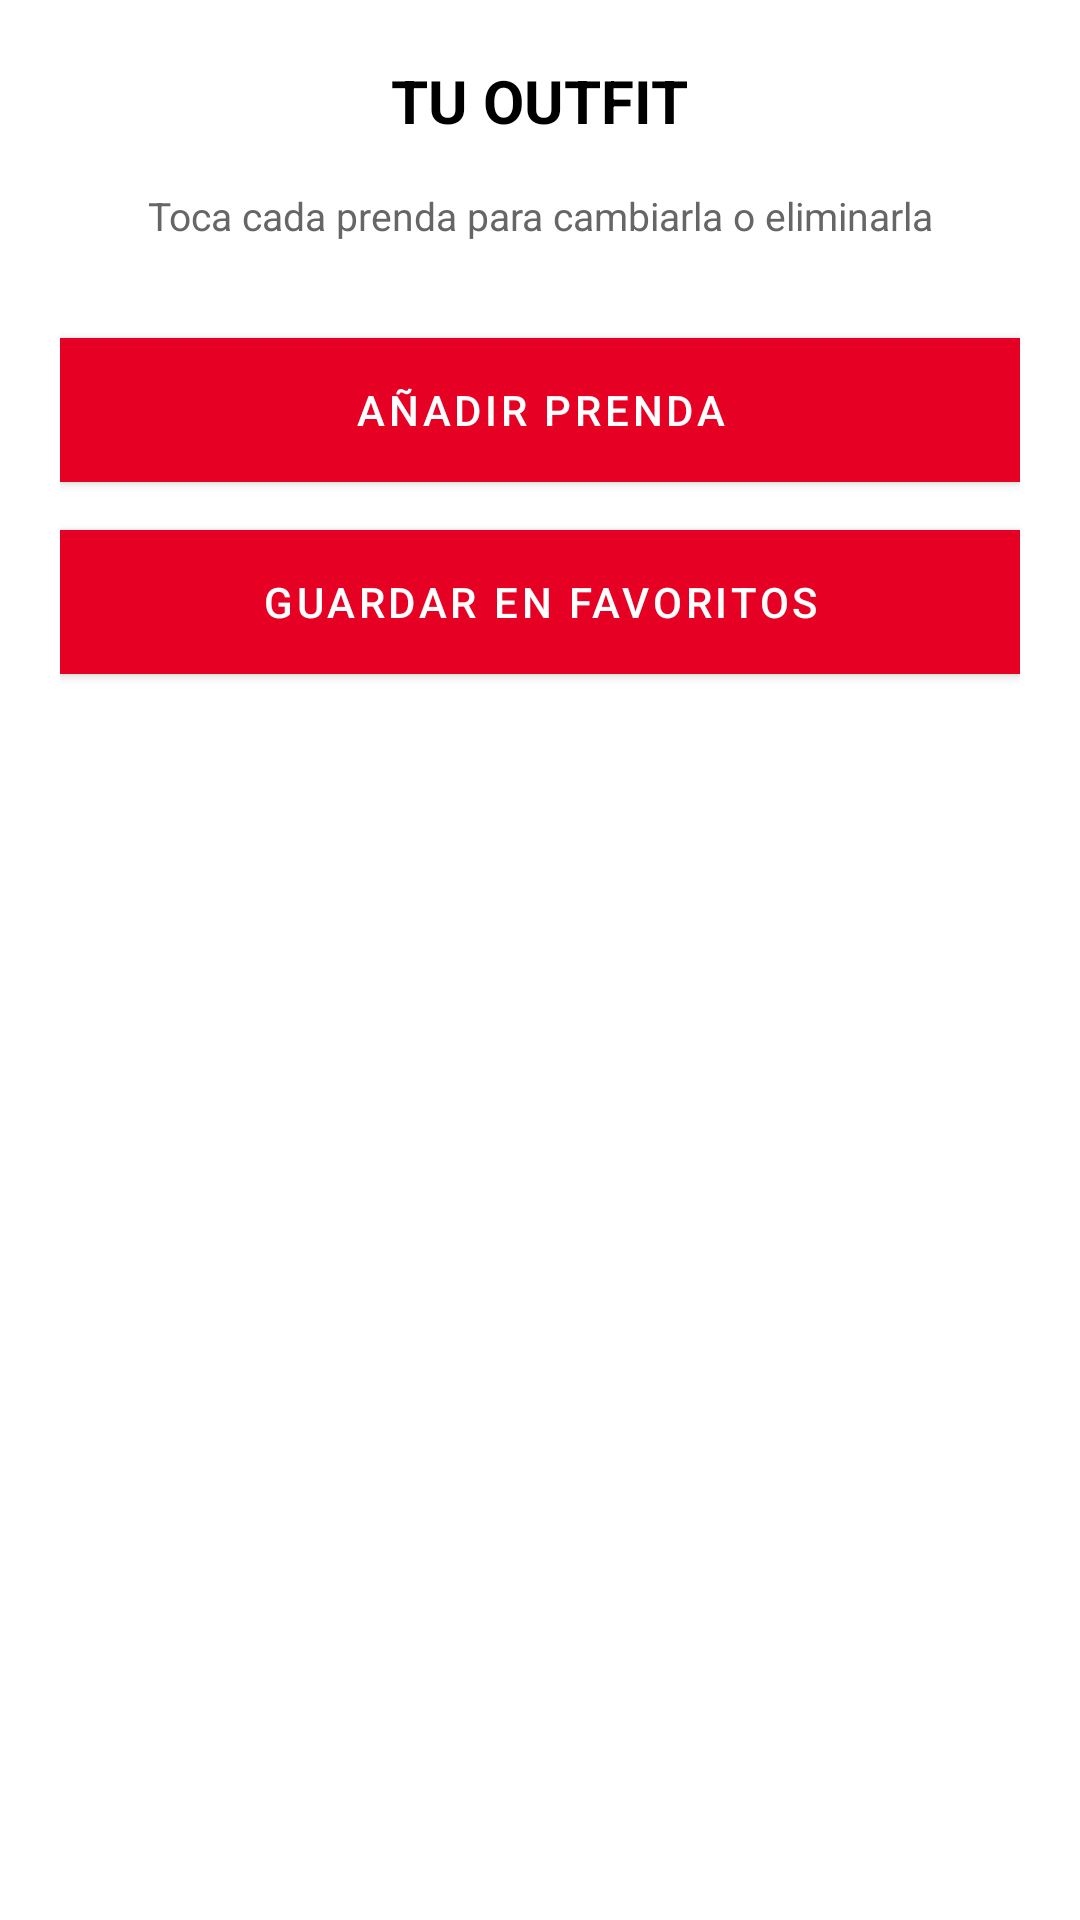

Android layout source for this screen:
<!-- AndroidManifest.xml: application theme Theme.ArmarioCamara -->
<!-- res/layout/dialog_outfit_editable.xml -->
<?xml version="1.0" encoding="utf-8"?>
<ScrollView xmlns:android="http://schemas.android.com/apk/res/android"
    android:layout_width="match_parent"
    android:layout_height="wrap_content"
    android:padding="20dp"
    android:background="@color/white">

    <LinearLayout
        android:layout_width="match_parent"
        android:layout_height="wrap_content"
        android:orientation="vertical">

        <TextView
            android:layout_width="wrap_content"
            android:layout_height="wrap_content"
            android:text="TU OUTFIT"
            android:textSize="20sp"
            android:textStyle="bold"
            android:textColor="@color/black"
            android:layout_marginBottom="16dp"
            android:layout_gravity="center"/>

        <TextView
            android:layout_width="match_parent"
            android:layout_height="wrap_content"
            android:text="Toca cada prenda para cambiarla o eliminarla"
            android:textColor="@color/text_secondary"
            android:textSize="13sp"
            android:gravity="center"
            android:layout_marginBottom="16dp"/>

        <LinearLayout
            android:id="@+id/containerPrendasOutfit"
            android:layout_width="match_parent"
            android:layout_height="wrap_content"
            android:orientation="vertical"
            android:layout_marginBottom="16dp"/>

        <Button
            android:id="@+id/btnAddPrenda"
            android:layout_width="match_parent"
            android:layout_height="wrap_content"
            android:text="Añadir prenda"
            android:background="@color/primary"
            android:textColor="@color/white"
            android:layout_marginBottom="16dp"/>

        <Button
            android:id="@+id/btnGuardarFavorito"
            android:layout_width="match_parent"
            android:layout_height="wrap_content"
            android:text="Guardar en favoritos"
            android:background="@color/accent"
            android:textColor="@color/white"
            android:layout_marginBottom="16dp"/>

        <Button
            android:id="@+id/btnAsignarDia"
            android:layout_width="match_parent"
            android:layout_height="wrap_content"
            android:text="Asignar a día"
            android:background="@color/secondary"
            android:textColor="@color/white"
            android:layout_marginBottom="16dp"/>

        <Button
            android:id="@+id/btnCompartirOutfit"
            android:layout_width="match_parent"
            android:layout_height="wrap_content"
            android:text="Compartir"
            android:background="@color/tertiary"
            android:textColor="@color/white"
            android:layout_marginBottom="16dp"/>
    </LinearLayout>
</ScrollView>
<!-- resources referenced by this layout -->
<resources>
  <color name="accent">#03DAC5</color>
  <color name="black">#000000</color>
  <color name="primary">#6200EE</color>
  <color name="text_secondary">#666666</color>
  <color name="white">#FFFFFF</color>
  <style name="Theme.ArmarioCamara" parent="Theme.MaterialComponents.DayNight.DarkActionBar">
          
          <item name="colorPrimary">@color/primary</item>
          <item name="colorPrimaryDark">@color/primary_dark</item>
          <item name="colorAccent">@color/accent</item>
  
          
          <item name="android:windowBackground">@color/background_white</item>
          <item name="android:colorBackground">@color/background_white</item>
  
          
          <item name="android:textColorPrimary">@color/text_primary</item>
          <item name="android:textColorSecondary">@color/text_secondary</item>
          <item name="android:textColorHint">@color/text_hint</item>
  
          
          <item name="android:statusBarColor">@color/primary_dark</item>
          <item name="android:windowLightStatusBar" tools:targetApi="m">false</item>
          <item name="android:datePickerStyle">@style/MyDatePickerStyle</item>
      </style>
  <color name="primary_dark">#3700B3</color>
  <color name="background_white">#FFFFFF</color>
  <color name="text_primary">#000000</color>
  <color name="text_hint">#999999</color>
  <style name="MyDatePickerStyle" parent="@android:style/Widget.Material.Light.DatePicker">
          <item name="android:headerBackground">@color/primary</item>
          <item name="android:calendarTextColor">@color/text_primary</item>
          <item name="android:dayOfWeekBackground">@color/primary_light</item>
          <item name="android:dayOfWeekTextAppearance">@style/MyDatePicker.DayOfWeek</item>
      </style>
  <color name="primary_light">#BB86FC</color>
  <style name="MyDatePicker.DayOfWeek" parent="@android:style/TextAppearance.Material.Caption">
          <item name="android:textColor">@color/white</item>
      </style>
</resources>
